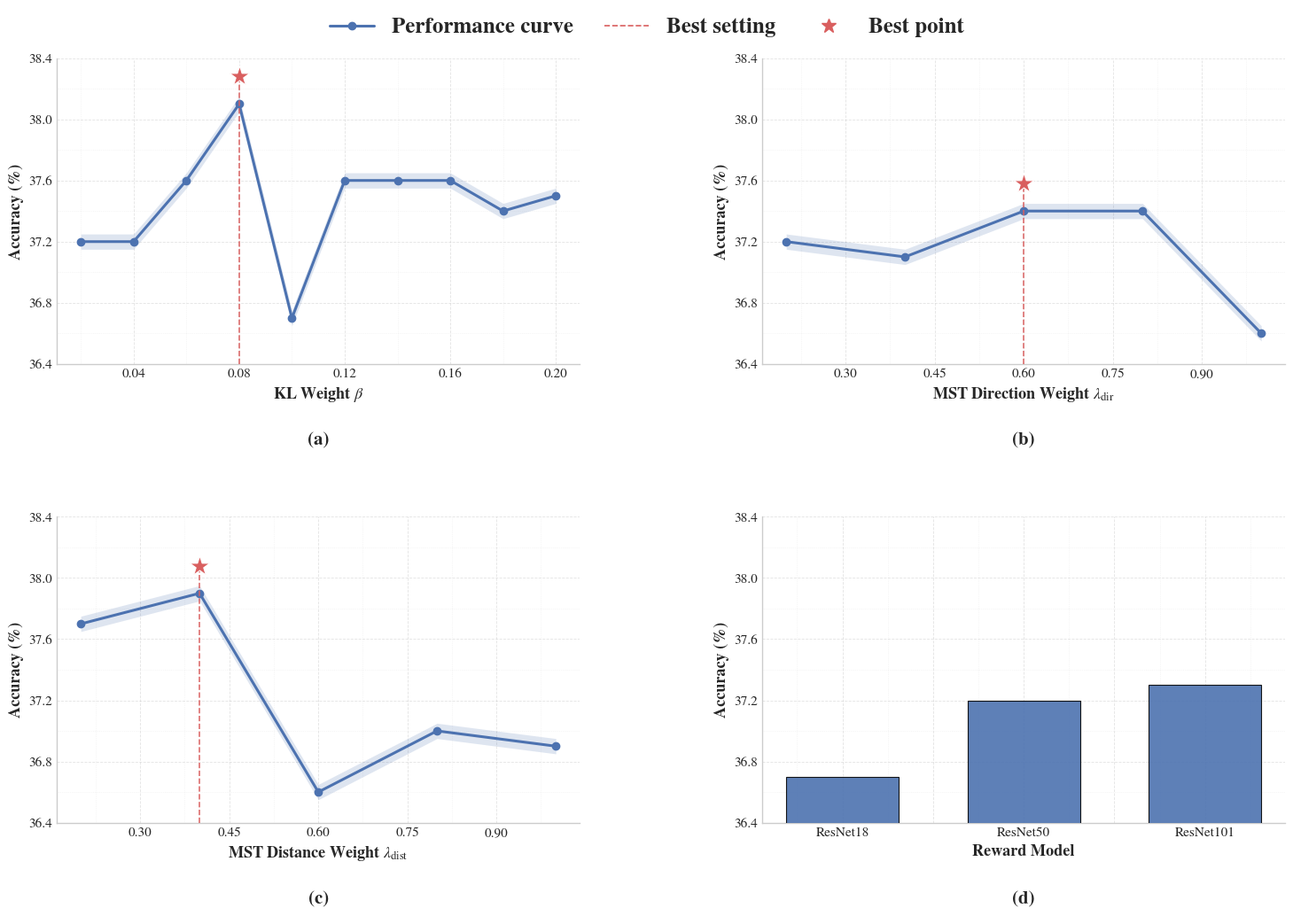

Reproduce this figure in Python. (Note: this script raises an exception after producing the figure.)
import os
import numpy as np
import matplotlib.pyplot as plt
import matplotlib as mpl
from matplotlib.lines import Line2D
from matplotlib.ticker import AutoMinorLocator, MaxNLocator

# ======================
# Style
# ======================
plt.style.use("seaborn-v0_8-whitegrid")

mpl.rcParams["font.family"] = "serif"
mpl.rcParams["font.serif"] = ["Times New Roman", "Times", "Nimbus Roman", "DejaVu Serif"]
mpl.rcParams["mathtext.fontset"] = "stix"

mpl.rcParams["font.size"] = 20        # 全局默认字体
mpl.rcParams["xtick.labelsize"] = 20  # 统一
mpl.rcParams["ytick.labelsize"] = 20  # 统一

# ======================
# 配色
# ======================
C10 = "#55a868"
C20 = "#f18d38"
C50 = "#4c72b0"
C_MARK = "#d95f5f"

MAIN_COLOR = C50
FILL_COLOR = C50
BAR_COLOR = C50
LEGEND_FONTSIZE = 18  # 统一

# ======================
# Data
# ======================

# (a) KL beta
x_kl = np.array([0.02, 0.04, 0.06, 0.08, 0.10, 0.12, 0.14, 0.16, 0.18, 0.20])
y_kl = np.array([37.2, 37.2, 37.6, 38.1, 36.7, 37.6, 37.6, 37.6, 37.4, 37.5])
std_kl = np.zeros_like(y_kl)

# (b) MST direction
x_mst_dir = np.array([0.2, 0.4, 0.6, 0.8, 1.0])
y_mst_dir = np.array([37.2, 37.1, 37.4, 37.4, 36.6])
std_mst_dir = np.zeros_like(y_mst_dir)

# (c) MST distance
x_mst_dist = np.array([0.2, 0.4, 0.6, 0.8, 1.0])
y_mst_dist = np.array([37.7, 37.9, 36.6, 37.0, 36.9])
std_mst_dist = np.zeros_like(y_mst_dist)

# (d) Reward model
x_reward_labels = ["ResNet18", "ResNet50", "ResNet101"]
y_reward = np.array([36.7, 37.2, 37.3])
std_reward = np.zeros_like(y_reward)

# ======================
# Helper
# ======================
def apply_equal_grid(ax):
    ax.xaxis.set_major_locator(MaxNLocator(nbins=6))
    ax.yaxis.set_major_locator(MaxNLocator(nbins=6))
    ax.xaxis.set_minor_locator(AutoMinorLocator(2))
    ax.yaxis.set_minor_locator(AutoMinorLocator(2))
    ax.grid(True, which="major", linestyle="--", linewidth=0.6, alpha=0.55)
    ax.grid(True, which="minor", linestyle=":", linewidth=0.5, alpha=0.35)

def mark_best_line(ax, x, y, color=C_MARK, prefer="max", star_offset=0.18):
    y = np.asarray(y, dtype=float)
    idx = int(np.argmax(y)) if prefer == "max" else int(np.argmin(y))

    x_best = x[idx]
    y_best = y[idx]
    y_star = y_best + star_offset

    ax.autoscale_view()
    y_bottom, y_top = ax.get_ybound()

    if y_star >= y_top:
        ax.set_ylim(y_bottom, y_star + 0.12)
        y_bottom, y_top = ax.get_ybound()

    ax.vlines(
        x_best, y_bottom, y_star,
        colors=color, linestyles="--", linewidth=1.2,
        alpha=0.9, zorder=5
    )
    ax.scatter(
        [x_best], [y_star],
        marker="*", s=290,          # 统一星星大小
        color=color, edgecolor="white", linewidth=0.8,
        zorder=6
    )
    return idx

def plot_sweep(ax, x, y, ystd, xlabel, ylabel="Accuracy (%)", ylim=(36.4, 38.4), xticks=None):
    x = np.asarray(x, dtype=float)
    y = np.asarray(y, dtype=float)
    ystd = np.asarray(ystd, dtype=float)

    shade = np.where(ystd > 0, ystd, 0.05)

    ax.plot(x, y, marker="o", color=MAIN_COLOR, linewidth=2.2, markersize=6)
    ax.fill_between(x, y - shade, y + shade, color=FILL_COLOR, alpha=0.18, linewidth=0)

    ax.set_xlabel(xlabel, fontsize=13, fontweight="bold")   # 统一
    ax.set_ylabel(ylabel, fontsize=13, fontweight="bold")   # 统一
    ax.set_ylim(*ylim)
    ax.tick_params(axis='both', labelsize=11)               # 统一

    if xticks is not None:
        ax.set_xticks(xticks)

    ax.spines["top"].set_visible(False)
    ax.spines["right"].set_visible(False)

    apply_equal_grid(ax)
    mark_best_line(ax, x, y)

def plot_reward_model(ax, labels, y, ystd, ylabel="Accuracy (%)", ylim=(36.4, 38.4)):
    y = np.asarray(y, dtype=float)
    ystd = np.asarray(ystd, dtype=float)
    x_pos = np.arange(len(labels))

    bars = ax.bar(
        x_pos, y,
        color=BAR_COLOR,
        edgecolor="black",
        linewidth=0.8,
        alpha=0.9,
        width=0.62,
        zorder=3
    )

    if np.any(ystd > 0):
        ax.errorbar(
            x_pos, y, yerr=ystd,
            fmt="none", ecolor="black", elinewidth=1, capsize=3, zorder=4
        )

    ax.set_xticks(x_pos)
    ax.set_xticklabels(labels, fontsize=11)                        # 统一
    ax.set_xlabel("Reward Model", fontsize=13, fontweight="bold")  # 统一
    ax.set_ylabel(ylabel, fontsize=13, fontweight="bold")          # 统一
    ax.set_ylim(*ylim)
    ax.tick_params(axis='both', labelsize=11)                      # 统一

    ax.spines["top"].set_visible(False)
    ax.spines["right"].set_visible(False)

    apply_equal_grid(ax)

# ======================
# Figure: 2x2
# ======================
fig, axes = plt.subplots(2, 2, figsize=(15, 11), dpi=180)  # 统一figsize

plot_sweep(
    axes[0, 0],
    x_kl, y_kl, std_kl,
    xlabel=r"KL Weight $\beta$",
    ylim=(36.4, 38.4),
    xticks=x_kl
)

plot_sweep(
    axes[0, 1],
    x_mst_dir, y_mst_dir, std_mst_dir,
    xlabel=r"MST Direction Weight $\lambda_{\mathrm{dir}}$",
    ylim=(36.4, 38.4),
    xticks=x_mst_dir
)

plot_sweep(
    axes[1, 0],
    x_mst_dist, y_mst_dist, std_mst_dist,
    xlabel=r"MST Distance Weight $\lambda_{\mathrm{dist}}$",
    ylim=(36.4, 38.4),
    xticks=x_mst_dist
)

plot_reward_model(
    axes[1, 1],
    x_reward_labels, y_reward, std_reward,
    ylim=(36.4, 38.4)
)

# ======================
# 子图标签 (a)(b)(c)(d)
# ======================
sub_labels = ["(a)", "(b)", "(c)", "(d)"]
for ax, lab in zip(axes.flatten(), sub_labels):
    ax.text(
        0.5, -0.25, lab,                # 统一y位置
        transform=ax.transAxes,
        ha="center", va="center",
        fontsize=15, fontweight="bold"  # 统一
    )

# ======================
# Legend
# ======================
legend_handles = [
    Line2D([0], [0], color=MAIN_COLOR, lw=2.2, marker="o", label="Performance curve"),
    Line2D([0], [0], color=C_MARK, lw=1.2, linestyle="--", label="Best setting"),
    Line2D([0], [0], color=C_MARK, marker="*", lw=0, markersize=12, label="Best point"),
]

fig.legend(
    handles=legend_handles,
    loc="upper center",
    bbox_to_anchor=(0.5, 0.97),
    ncol=3,
    frameon=False,
    prop={"size": LEGEND_FONTSIZE, "weight": "bold"},  # 统一
    columnspacing=1.4,                                  # 统一
    handlelength=2.0
)

plt.tight_layout(rect=[0, 0, 1, 0.94])
plt.subplots_adjust(hspace=0.5, wspace=0.35)           # 统一

# ======================
# Save
# ======================
save_dir = "/root/autodl-tmp/figs"
os.makedirs(save_dir, exist_ok=True)

out_pdf = os.path.join(save_dir, "ablation_test.pdf")
out_png = os.path.join(save_dir, "ablation_test.png")

plt.savefig(out_pdf, bbox_inches="tight")
plt.savefig(out_png, dpi=300, bbox_inches="tight")

print("[Saved]", out_pdf)
print("[Saved]", out_png)

plt.show()
